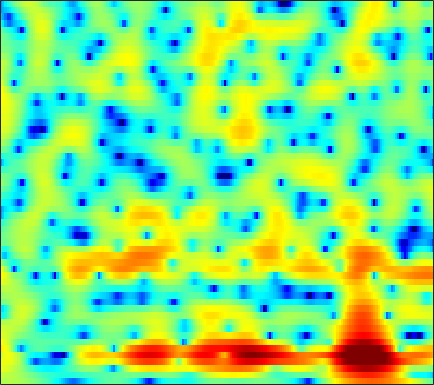

The data file committed next to this chart (first rows):
2.0671, 2.205, 2.3349, 2.4079, 2.4268, 2.4076, 2.339, 2.2572, 2.1076, 1.9161, 1.6825, 1.4815, 1.1819, 0.84114, 0.56462, 0.16836, -0.26425, -0.61279, -1.1096, -1.6442, -2.2215, -2.6828, -3.3512, -4.082
3.17, 3.171, 3.119, 3.006, 2.885, 2.676, 2.417, 2.191, 1.851, 1.47, 1.052, 0.721, 0.2587, -0.2193, -0.5844, -1.072, -1.553, -1.906, -2.36, -2.788, -3.182, -3.454, -3.785, -4.075
4.997, 4.826, 4.554, 4.221, 3.93, 3.478, 2.951, 2.499, 1.819, 1.053, 0.2086, -0.4707, -1.416, -2.379, -3.094, -3.991, -4.796, -5.322, -5.902, -6.338, -6.636, -6.782, -6.875, -6.853
5.073, 5.185, 5.293, 5.274, 5.142, 4.786, 4.203, 3.601, 2.563, 1.252, -0.3971, -1.902, -4.348, -7.429, -10.24, -14.31, -15.83, -14.48, -12.5, -11.32, -10.85, -10.9, -11.43, -12.22
3.457, 4.56, 5.364, 5.589, 5.462, 4.981, 4.207, 3.472, 2.336, 1.079, -0.3031, -1.409, -2.962, -4.497, -5.503, -6.445, -6.787, -6.77, -6.763, -7.025, -7.81, -8.829, -10.92, -14.13
7.221, 6.687, 5.788, 4.566, 3.381, 1.353, -1.359, -4.017, -8.641, -12.74, -10.48, -7.956, -5.588, -4.096, -3.35, -2.689, -2.312, -2.136, -2.038, -2.102, -2.365, -2.65, -3.048, -3.389
6.143, 5.508, 4.547, 3.429, 2.486, 1.107, -0.3652, -1.431, -2.618, -3.333, -3.508, -3.371, -3.012, -2.617, -2.351, -2.056, -1.881, -1.809, -1.772, -1.789, -1.856, -1.915, -1.994, -2.068
4.881, 4.519, 3.999, 3.435, 2.989, 2.375, 1.755, 1.306, 0.7385, 0.2238, -0.2452, -0.5656, -0.9619, -1.348, -1.642, -2.027, -2.401, -2.677, -3.018, -3.298, -3.497, -3.591, -3.646, -3.654
3.978, 3.872, 3.712, 3.529, 3.372, 3.139, 2.864, 2.623, 2.245, 1.806, 1.278, 0.8192, 0.1177, -0.7152, -1.436, -2.525, -3.752, -4.746, -6.093, -7.269, -7.945, -7.991, -7.518, -6.694
1.905, 1.984, 2.187, 2.477, 2.715, 3.017, 3.244, 3.339, 3.333, 3.162, 2.801, 2.394, 1.651, 0.6565, -0.2873, -1.87, -3.906, -5.848, -9.317, -14.63, -22.36, -18.66, -12.71, -9.222
-5.868, -5.979, -4.387, -2.091, -0.5226, 1.164, 2.41, 3.085, 3.678, 3.965, 3.964, 3.788, 3.325, 2.633, 1.954, 0.8477, -0.4505, -1.515, -2.982, -4.332, -5.367, -5.839, -6.106, -6.02
-7.335, -7.536, -5.654, -3.01, -1.236, 0.6631, 2.063, 2.841, 3.572, 3.983, 4.126, 4.073, 3.803, 3.327, 2.85, 2.062, 1.106, 0.2968, -0.9167, -2.304, -3.897, -5.272, -7.435, -10.21
-0.7885, -0.5269, -0.0331, 0.5924, 1.089, 1.731, 2.287, 2.617, 2.925, 3.074, 3.065, 2.956, 2.687, 2.266, 1.865, 1.227, 0.4643, -0.1894, -1.169, -2.301, -3.619, -4.745, -6.38, -8.103
1.029, 1.287, 1.584, 1.839, 1.995, 2.14, 2.214, 2.218, 2.144, 1.986, 1.733, 1.487, 1.1, 0.6394, 0.2624, -0.2759, -0.8429, -1.284, -1.862, -2.432, -2.977, -3.364, -3.793, -4.029
2.626, 2.746, 2.804, 2.759, 2.672, 2.486, 2.223, 1.981, 1.582, 1.102, 0.5407, 0.06611, -0.605, -1.274, -1.77, -2.373, -2.849, -3.131, -3.391, -3.545, -3.596, -3.6, -3.568, -3.41
4.742, 4.549, 4.179, 3.704, 3.301, 2.739, 2.15, 1.688, 1.036, 0.2891, -0.6057, -1.406, -2.711, -4.221, -5.416, -6.787, -7.419, -7.265, -6.643, -5.943, -5.458, -5.23, -5.094, -5.089
6.689, 5.959, 4.809, 3.499, 2.468, 1.184, 0.231, -0.1989, -0.4771, -0.7079, -1.165, -1.798, -3.266, -5.725, -8.534, -15.05, -19.27, -13.19, -8.544, -6.227, -5.315, -5.339, -6.235, -8.734
5.408, 4.123, 2.045, -0.6541, -3.437, -9.152, -17.78, -12.22, -6.504, -3.639, -2.198, -1.687, -1.564, -1.967, -2.42, -3.019, -3.252, -3.165, -2.862, -2.486, -2.204, -2.237, -2.415, -2.57
1.225, -0.03395, -1.625, -3.016, -3.956, -5.016, -5.38, -4.969, -3.776, -2.485, -1.484, -0.9892, -0.5915, -0.4929, -0.5958, -0.8431, -1.242, -1.528, -1.889, -2.172, -2.233, -2.082, -1.758, -1.149
-5.601, -8.828, -9.442, -6.568, -4.632, -2.752, -1.362, -0.547, 0.3564, 1.065, 1.586, 1.818, 1.863, 1.668, 1.326, 0.6047, -0.4964, -1.548, -3.259, -5.306, -7, -7.061, -5.445, -3.283
-3.79, -5.126, -5.306, -3.75, -2.365, -0.7046, 0.6348, 1.437, 2.245, 2.802, 3.116, 3.213, 3.092, 2.689, 2.199, 1.234, -0.1104, -1.473, -3.857, -7.102, -10.83, -11.19, -8.183, -4.891
-0.9275, -0.9565, -0.7961, -0.3782, 0.0492, 0.6843, 1.313, 1.742, 2.224, 2.562, 2.728, 2.73, 2.6, 2.258, 1.867, 1.19, 0.356, -0.3742, -1.409, -2.348, -3.118, -3.389, -3.393, -3.173
-1.359, -0.9717, -0.4423, 0.07386, 0.4778, 1.01, 1.502, 1.824, 2.188, 2.454, 2.609, 2.621, 2.532, 2.303, 2.036, 1.55, 0.9395, 0.427, -0.314, -1.05, -1.768, -2.276, -2.789, -3.235
-2.497, -1.887, -1.104, -0.3516, 0.1724, 0.8246, 1.412, 1.808, 2.251, 2.599, 2.839, 2.957, 2.966, 2.84, 2.644, 2.233, 1.637, 1.078, 0.1762, -0.9155, -2.085, -3.038, -4.258, -5.139
-4.587, -3.77, -2.664, -1.573, -0.8247, 0.05295, 0.8143, 1.327, 1.929, 2.452, 2.886, 3.17, 3.43, 3.537, 3.492, 3.256, 2.756, 2.176, 1.087, -0.492, -2.62, -4.804, -8.936, -14.36
-11.14, -8.701, -6.108, -4.277, -3.26, -2.3, -1.606, -1.182, -0.5835, 0.1318, 0.9723, 1.596, 2.428, 3.102, 3.463, 3.711, 3.664, 3.405, 2.747, 1.7, 0.2021, -1.153, -3.274, -4.878
-11.56, -9.748, -7.875, -6.744, -6.434, -6.603, -7.432, -8.337, -9.151, -8.141, -5.647, -3.68, -1.447, 0.3191, 1.348, 2.349, 2.982, 3.246, 3.336, 3.19, 2.807, 2.463, 1.976, 1.557
-6.185, -6.144, -6.213, -6.551, -7.09, -8.345, -10.43, -12.71, -16.25, -14.84, -10.15, -7.278, -4.287, -2.038, -0.6964, 0.7294, 1.798, 2.395, 2.953, 3.263, 3.398, 3.373, 3.272, 3.046
-3.267, -3.558, -4.049, -4.706, -5.285, -6.182, -7.102, -7.669, -8.028, -7.769, -6.796, -5.777, -4.186, -2.551, -1.389, -0.006155, 1.179, 1.888, 2.626, 3.106, 3.395, 3.455, 3.389, 3.16
-0.8117, -1.23, -1.896, -2.732, -3.463, -4.581, -5.884, -6.916, -8.205, -8.949, -8.525, -7.338, -5.3, -3.175, -1.716, -0.04072, 1.308, 2.115, 2.921, 3.446, 3.675, 3.7, 3.483, 3.074
0.8036, 0.3667, -0.3275, -1.189, -1.996, -3.356, -5.197, -7.109, -11, -18.97, -19.25, -11.82, -6.495, -3.106, -1.226, 0.7204, 2.134, 2.936, 3.679, 4.092, 4.168, 4.028, 3.567, 2.773
-0.1566, -0.4091, -0.7655, -1.172, -1.559, -2.208, -2.974, -3.625, -4.418, -4.809, -4.479, -3.667, -2.221, -0.6508, 0.4487, 1.698, 2.701, 3.264, 3.768, 3.957, 3.867, 3.561, 2.888, 1.811
-4.286, -3.899, -3.312, -2.805, -2.533, -2.3, -2.163, -2.073, -1.909, -1.616, -1.17, -0.7083, 0.02812, 0.8283, 1.429, 2.155, 2.775, 3.121, 3.42, 3.47, 3.295, 2.963, 2.284, 1.279
-11.44, -8.293, -5.788, -4.334, -3.627, -2.999, -2.62, -2.36, -1.996, -1.549, -0.9416, -0.459, 0.2781, 1.01, 1.531, 2.185, 2.725, 3.041, 3.31, 3.425, 3.307, 3.1, 2.575, 1.813
-5.544, -4.84, -4.099, -3.705, -3.685, -3.958, -4.374, -4.65, -4.669, -4.121, -3.158, -2.285, -1.146, -0.08782, 0.6227, 1.441, 2.119, 2.545, 2.99, 3.301, 3.439, 3.438, 3.255, 2.86
-0.5471, -0.8265, -1.363, -2.274, -3.328, -5.438, -8.685, -12.4, -17.33, -12.62, -8.253, -6.055, -4.047, -2.618, -1.77, -0.8589, -0.07484, 0.4689, 1.165, 1.752, 2.315, 2.629, 2.989, 3.171
1.869, 1.575, 0.9061, -0.1635, -1.246, -3.129, -5.461, -7.253, -8.823, -8.708, -7.711, -7.069, -6.491, -6.166, -6, -5.615, -5.023, -4.431, -3.523, -2.444, -1.334, -0.4575, 0.6364, 1.642
3.48, 3.371, 2.937, 2.213, 1.509, 0.3792, -0.9084, -1.919, -3.265, -4.604, -6.117, -7.407, -9.544, -12.26, -14.42, -15.87, -14.73, -13.46, -11.89, -10.17, -8.081, -6.238, -3.843, -1.63
4.559, 4.522, 4.249, 3.743, 3.206, 2.32, 1.214, 0.2567, -1.223, -2.956, -5.095, -6.984, -10.22, -14.44, -18.33, -21.36, -20.19, -19.87, -21.82, -31.09, -19.91, -13.89, -8.621, -5.054
4.968, 4.966, 4.779, 4.378, 3.936, 3.164, 2.192, 1.331, 0.01282, -1.515, -3.253, -4.65, -6.65, -8.652, -10.07, -11.58, -12.82, -13.5, -14.01, -13.88, -12.32, -10.44, -7.913, -5.532
5.048, 5.075, 4.936, 4.593, 4.209, 3.526, 2.68, 1.927, 0.7901, -0.5051, -1.885, -2.99, -4.464, -5.906, -6.873, -7.998, -8.782, -9.108, -9.225, -8.898, -8.125, -7.45, -6.293, -5.121
5.303, 5.326, 5.169, 4.824, 4.455, 3.824, 3.033, 2.346, 1.294, 0.1041, -1.213, -2.306, -3.858, -5.468, -6.636, -8.052, -8.94, -9.207, -9.015, -8.289, -7.481, -6.843, -6.042, -5.407
5.861, 5.778, 5.491, 5.039, 4.609, 3.944, 3.172, 2.538, 1.6, 0.5283, -0.7701, -1.919, -3.761, -6.143, -8.437, -12.48, -17.13, -16.8, -12.65, -9.655, -7.684, -6.661, -5.948, -5.691
6.4, 6.051, 5.4, 4.581, 3.905, 3.015, 2.24, 1.746, 1.183, 0.6158, -0.1045, -0.7887, -2.024, -3.689, -5.289, -7.728, -9.633, -9.666, -8.071, -6.205, -4.835, -4.271, -3.999, -4.358
6.106, 5.319, 3.907, 2.074, 0.4762, -1.653, -2.907, -2.86, -1.971, -0.9755, -0.2378, 0.06521, 0.1412, -0.03397, -0.291, -0.6248, -0.8841, -0.9281, -0.7981, -0.5651, -0.4366, -0.4522, -0.6644, -1.225
4.404, 3.354, 1.44, -1.278, -4.121, -10.08, -18.24, -12.19, -6.591, -3.543, -1.671, -0.7176, 0.1974, 0.7851, 1.097, 1.358, 1.513, 1.58, 1.608, 1.525, 1.347, 1.161, 0.7703, 0.2851
3.218, 2.411, 1.056, -0.5562, -1.834, -3.374, -4.318, -4.455, -3.985, -3.1, -2.107, -1.341, -0.3884, 0.4317, 0.9467, 1.465, 1.82, 1.952, 1.954, 1.771, 1.433, 1.064, 0.443, -0.2309
3.329, 2.8, 1.885, 0.7737, -0.1533, -1.423, -2.658, -3.433, -4.054, -4, -3.17, -2.252, -0.9164, 0.3383, 1.124, 1.959, 2.495, 2.699, 2.708, 2.425, 1.808, 1.099, -0.1134, -1.674
3.39, 3.081, 2.391, 1.35, 0.3028, -1.502, -4.016, -6.623, -11.7, -14.46, -8.639, -5.246, -2.039, 0.1896, 1.416, 2.606, 3.351, 3.651, 3.721, 3.415, 2.668, 1.769, 0.0989, -2.366
1.652, 1.583, 1.2, 0.4598, -0.337, -1.722, -3.475, -4.984, -6.856, -7.319, -5.73, -4.005, -1.862, -0.08075, 0.9964, 2.081, 2.81, 3.149, 3.297, 3.111, 2.584, 1.991, 0.9237, -0.4196
-0.0831, -0.02294, -0.2038, -0.6027, -1.007, -1.666, -2.325, -2.743, -3.076, -3.036, -2.551, -1.98, -1.048, -0.05987, 0.634, 1.458, 2.081, 2.394, 2.596, 2.546, 2.279, 1.956, 1.349, 0.6163
-0.4592, -0.5405, -0.8164, -1.226, -1.586, -2.101, -2.604, -2.909, -3.12, -3.022, -2.61, -2.086, -1.166, -0.1618, 0.5803, 1.467, 2.179, 2.551, 2.849, 2.901, 2.713, 2.406, 1.832, 1.111
-0.2753, -0.6815, -1.283, -1.988, -2.585, -3.421, -4.377, -5.155, -6.129, -6.572, -5.914, -4.678, -2.662, -0.696, 0.6019, 1.99, 3.025, 3.581, 4.017, 4.121, 3.879, 3.476, 2.68, 1.582
-1.53, -2.39, -3.545, -4.597, -5.299, -6.197, -7.308, -8.629, -11.95, -21.17, -17.88, -10.05, -4.53, -1.047, 0.8245, 2.702, 3.978, 4.635, 5.113, 5.189, 4.881, 4.406, 3.393, 1.897
-5.62, -7.383, -10.34, -13.18, -13.6, -11.86, -9.92, -8.92, -8.06, -7.217, -5.704, -4.096, -1.79, 0.3364, 1.683, 3.11, 4.13, 4.617, 4.952, 4.931, 4.584, 4.108, 3.155, 1.825
-9.13, -10.61, -13.32, -16.36, -16.32, -12.69, -9.219, -7.208, -5.064, -3.311, -1.763, -0.6865, 0.6401, 1.809, 2.557, 3.328, 3.853, 4.061, 4.129, 3.951, 3.536, 3.076, 2.3, 1.343
-11.31, -10.4, -9.432, -8.471, -7.563, -6.147, -4.538, -3.318, -1.805, -0.4525, 0.7075, 1.452, 2.285, 2.906, 3.227, 3.47, 3.477, 3.366, 3.045, 2.579, 1.996, 1.505, 0.8288, 0.1326
-11.27, -9.161, -6.954, -5.13, -3.928, -2.413, -1.038, -0.09073, 1.042, 1.996, 2.771, 3.215, 3.603, 3.756, 3.707, 3.417, 2.862, 2.285, 1.314, 0.2044, -0.8785, -1.555, -2.178, -2.487
